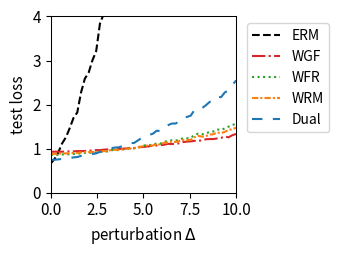

Source code (Python):
import numpy as np
import matplotlib.pyplot as plt
from scipy.optimize import minimize
from scipy.special import logsumexp

# --- 1. 实验设置与参数定义 ---
# 定义问题的维度
DIM_M = 10  # 矩阵 A 的行数
DIM_N = 10  # 矩阵 A 的列数 (theta 的维度)

# 定义训练/测试样本数量
N_TRAIN_SAMPLES = 20
N_TEST_SAMPLES = 1000

# 定义分布偏移的扰动范围
DELTA_MIN = 0.0
DELTA_MAX = 10.0
DELTA_STEPS = 50

# --- DRO 算法超参数 ---
N_EPOCHS = 50 # 外部优化的迭代轮数
LEARNING_RATE = 0.01 # 外部优化 theta 的学习率
LAMBDA_VAL = 0.8 # 正则化参数 lambda
EPSILON = 0.5 # 熵正则化参数 epsilon
GRAD_CLIP_THRESHOLD = 10.0 # 梯度裁剪阈值，防止梯度爆炸

# RGO (算法2) 特定参数
RGO_SMOOTHNESS_L = 0.5 # 假设的损失函数平滑度 L (需满足 LAMBDA_VAL > L/2)

# WGF (算法3), WFR (算法4), WRM 特定参数
K_INNER_STEPS = 1000  # 内部循环迭代次数 K (现在作为基准次数)
INNER_STEP_SIZE = 0.01 # 内部循环步长 eta
WFR_WEIGHT_STEP_SIZE = 0.16 # WFR 中权重更新的步长

# WGF, WFR, RGO 特定参数
M_PARTICLES = 5 # 使用的粒子(样本)数量

# Dual 方法特定参数
SINKHORN_SAMPLE_LEVEL = 4 # Dual 方法的蒙特卡洛采样级别

# --- 2. 生成固定的问题实例 ---
np.random.seed(219)
A0 = np.random.randn(DIM_M, DIM_N)
A1 = np.random.randn(DIM_M, DIM_N)
b = np.random.randn(DIM_M)

# --- 3. 数据生成函数 ---
def generate_training_data(n_samples):
    return np.random.uniform(-0.5, 0.5, n_samples)

def generate_test_data(n_samples, delta):
    lower_bound = -0.5 * (1 + delta)
    upper_bound = 0.5 * (1 + delta)
    return np.random.uniform(lower_bound, upper_bound, n_samples)

# --- 4. 核心函数定义 (Vectorized) ---
def loss_function(theta, z):
    """ 计算单个样本或一批样本 z 的损失 f_theta(z) """
    z = np.atleast_1d(z)
    # A_z shape: (num_z, DIM_M, DIM_N)
    A_z = A0[np.newaxis, :, :] + z[:, np.newaxis, np.newaxis] * A1[np.newaxis, :, :]
    # residual shape: (num_z, DIM_M)
    residual = A_z @ theta - b[np.newaxis, :]
    # loss shape: (num_z,)
    loss = np.sum(residual**2, axis=1) / DIM_M
    return loss.squeeze()

def loss_grad_theta(theta, z):
    """ 计算损失函数关于 theta 的梯度 nabla_theta f_theta(z) for one or a batch of z """
    z = np.atleast_1d(z)
    # A_z shape: (num_z, DIM_M, DIM_N)
    A_z = A0[np.newaxis, :, :] + z[:, np.newaxis, np.newaxis] * A1[np.newaxis, :, :]
    # residual shape: (num_z, DIM_M)
    residual = A_z @ theta - b[np.newaxis, :]
    # grad shape: (num_z, DIM_N)
    grad = 2 * (A_z.transpose(0, 2, 1) @ residual[:, :, np.newaxis]).squeeze(axis=2)
    return grad.squeeze()

def loss_grad_z(theta, z):
    """ 计算损失函数关于 z 的梯度 nabla_z f_theta(z) for one or a batch of z """
    z = np.atleast_1d(z)
    # A_z shape: (num_z, DIM_M, DIM_N)
    A_z = A0[np.newaxis, :, :] + z[:, np.newaxis, np.newaxis] * A1[np.newaxis, :, :]
    # residual shape: (num_z, DIM_M)
    residual = A_z @ theta - b[np.newaxis, :]
    # grad_A_z is A1 @ theta, shape: (DIM_M,)
    grad_A_z = A1 @ theta
    # grad shape: (num_z,)
    grad = 2 * np.sum(residual * grad_A_z[np.newaxis, :], axis=1)
    return grad.squeeze()

# --- 5. ERM (经验风险最小化) 实现 ---
def erm_objective_function(theta, xi_samples):
    """ 计算 ERM 的目标函数值（平均损失）"""
    return np.mean(loss_function(theta, xi_samples))

def solve_erm(xi_train_samples):
    """ 使用优化器求解 ERM 问题 """
    initial_theta = np.zeros(DIM_N)
    result = minimize(
        erm_objective_function, initial_theta, args=(xi_train_samples,), method='BFGS')
    if not result.success:
        print("警告: ERM 优化过程可能未收敛。")
    return result.x

# --- 6. RGO (算法2) 实现 (Vectorized) ---
def solve_rgo(xi_train_samples):
    """ 使用 RGO 算法求解 Sinkhorn DRO """
    theta = np.zeros(DIM_N)
    num_train = len(xi_train_samples)
    
    def rgo_inner_objective(z, xi, current_theta):
        l = loss_function(current_theta, z.flatten()).reshape(z.shape)
        penalty = (z - xi)**2
        return -l / (LAMBDA_VAL * EPSILON) + penalty / EPSILON

    def rgo_inner_objective_grad_z(z, xi, current_theta):
        grad_l_z = loss_grad_z(current_theta, z)
        grad_penalty = 2 * (z - xi)
        return -grad_l_z / (LAMBDA_VAL * EPSILON) + grad_penalty
    
    for epoch in range(N_EPOCHS):
        # Stage 1: 使用梯度下降寻找 z* for all xi simultaneously
        z_k = xi_train_samples.copy()
        for _ in range(K_INNER_STEPS):
            grad = rgo_inner_objective_grad_z(z_k, xi_train_samples, theta)
            z_k -= INNER_STEP_SIZE * grad
        z_star_batch = z_k

        # Stage 2: Vectorized 拒绝采样 M_PARTICLES 次 for each xi
        variance = (LAMBDA_VAL * EPSILON) / (2 * LAMBDA_VAL - RGO_SMOOTHNESS_L)
        if variance <= 0: variance = 1e-6
        std_dev = np.sqrt(variance)
        
        z_star_expanded = z_star_batch[:, np.newaxis]
        xi_expanded = xi_train_samples[:, np.newaxis]
        
        final_accepted_samples = np.zeros((num_train, M_PARTICLES))
        active_flags = np.ones((num_train, M_PARTICLES), dtype=bool)
        
        for _ in range(100): # Max 100 attempts for vectorization
            if not np.any(active_flags): break
            
            proposals = np.random.normal(0, std_dev, size=(num_train, M_PARTICLES))
            z_candidates = z_star_expanded + proposals
            
            f_val_candidates = rgo_inner_objective(z_candidates, xi_expanded, theta)
            f_val_star = rgo_inner_objective(z_star_expanded, xi_expanded, theta)
            
            log_accept_prob = -f_val_candidates + f_val_star - (proposals**2 / (2*variance))
            
            acceptance_mask = np.log(np.random.rand(num_train, M_PARTICLES)) < log_accept_prob
            newly_accepted = acceptance_mask & active_flags
            
            final_accepted_samples[newly_accepted] = z_candidates[newly_accepted]
            active_flags[newly_accepted] = False

        if np.any(active_flags):
            final_accepted_samples[active_flags] = z_star_expanded[active_flags]

        all_grads = loss_grad_theta(theta, final_accepted_samples.flatten())
        avg_particle_grads = all_grads.reshape(num_train, M_PARTICLES, -1).mean(axis=1)
        total_grad = avg_particle_grads.sum(axis=0)
        
        avg_grad = total_grad / num_train
        grad_norm = np.linalg.norm(avg_grad)
        if grad_norm > GRAD_CLIP_THRESHOLD:
            avg_grad = avg_grad * GRAD_CLIP_THRESHOLD / grad_norm
        theta -= LEARNING_RATE * avg_grad
        
    return theta

# --- 7. Wasserstein Gradient Flow (WGF) 实现 (Vectorized) ---
def solve_wgf(xi_train_samples):
    """ 使用 Wasserstein Gradient Flow (WGF) 求解 Sinkhorn DRO """
    theta = np.zeros(DIM_N)
    num_train = len(xi_train_samples)
    
    def f_bar_grad_z(z, xi, current_theta):
        grad_f = loss_grad_z(current_theta, z)
        return grad_f - 2 * LAMBDA_VAL * (z - xi)

    for epoch in range(N_EPOCHS):
        particles = np.tile(xi_train_samples[:, np.newaxis], (1, M_PARTICLES))
        
        for _ in range(K_INNER_STEPS):
            particles_flat = particles.flatten()
            xi_expanded = np.repeat(xi_train_samples, M_PARTICLES)
            
            grad = f_bar_grad_z(particles_flat, xi_expanded, theta)
            noise = np.random.normal(0, 1, size=particles_flat.shape)
            
            updated_particles_flat = particles_flat + INNER_STEP_SIZE * grad + np.sqrt(2 * INNER_STEP_SIZE * LAMBDA_VAL * EPSILON) * noise
            particles = updated_particles_flat.reshape(num_train, M_PARTICLES)

        all_grads = loss_grad_theta(theta, particles.flatten())
        avg_particle_grads = all_grads.reshape(num_train, M_PARTICLES, -1).mean(axis=1)
        total_grad = avg_particle_grads.sum(axis=0)
            
        avg_grad = total_grad / num_train
        grad_norm = np.linalg.norm(avg_grad)
        if grad_norm > GRAD_CLIP_THRESHOLD:
            avg_grad = avg_grad * GRAD_CLIP_THRESHOLD / grad_norm
        theta -= LEARNING_RATE * avg_grad
        
    return theta

# --- 8. WFR Flow (算法4) 实现 (Vectorized) ---
def solve_wfr(xi_train_samples):
    """ 使用 WFR Flow 求解 Sinkhorn DRO """
    theta = np.zeros(DIM_N)
    num_train = len(xi_train_samples)
    
    def f_bar_grad_z(z, xi, current_theta):
        grad_f = loss_grad_z(current_theta, z)
        return grad_f - 2 * LAMBDA_VAL * (z - xi)

    for epoch in range(N_EPOCHS):
        particles = np.tile(xi_train_samples[:, np.newaxis], (1, M_PARTICLES))
        weights = np.full((num_train, M_PARTICLES), 1.0 / M_PARTICLES)
        
        for _ in range(K_INNER_STEPS):
            particles_flat = particles.flatten()
            xi_expanded = np.repeat(xi_train_samples, M_PARTICLES)
            
            grad = f_bar_grad_z(particles_flat, xi_expanded, theta)
            noise = np.random.normal(0, 1, size=particles_flat.shape)
            updated_particles_flat = particles_flat + INNER_STEP_SIZE * grad + np.sqrt(2 * INNER_STEP_SIZE * LAMBDA_VAL * EPSILON) * noise
            particles = updated_particles_flat.reshape(num_train, M_PARTICLES)
            
            f_bar_val = loss_function(theta, particles.flatten()).reshape(particles.shape) - LAMBDA_VAL * (particles - xi_train_samples[:, np.newaxis])**2
            weights = (weights**(1 - LAMBDA_VAL * EPSILON * WFR_WEIGHT_STEP_SIZE)) * np.exp(WFR_WEIGHT_STEP_SIZE * f_bar_val)
            
            sum_weights = np.sum(weights, axis=1, keepdims=True)
            weights /= (sum_weights + 1e-9)

        all_grads = loss_grad_theta(theta, particles.flatten()).reshape(num_train, M_PARTICLES, -1)
        weighted_grads = np.sum(weights[:, :, np.newaxis] * all_grads, axis=1)
        total_grad = np.sum(weighted_grads, axis=0)
        
        avg_grad = total_grad / num_train
        grad_norm = np.linalg.norm(avg_grad)
        if grad_norm > GRAD_CLIP_THRESHOLD:
            avg_grad = avg_grad * GRAD_CLIP_THRESHOLD / grad_norm
        theta -= LEARNING_RATE * avg_grad
        
    return theta

# --- 9. WRM (Wasserstein Robust Method) 实现 (Vectorized) ---
def solve_wrm(xi_train_samples):
    """ 使用 WRM (确定性内部优化) 求解 """
    theta = np.zeros(DIM_N)
    num_train = len(xi_train_samples)
    
    def f_bar_grad_z(z, xi, current_theta):
        grad_f = loss_grad_z(current_theta, z)
        return grad_f - 2 * LAMBDA_VAL * (z - xi)

    for epoch in range(N_EPOCHS):
        z_k = xi_train_samples.copy()
        for _ in range(K_INNER_STEPS):
            grad = f_bar_grad_z(z_k, xi_train_samples, theta)
            z_k += INNER_STEP_SIZE * grad
        
        total_grad = loss_grad_theta(theta, z_k).sum(axis=0)
            
        avg_grad = total_grad / num_train
        grad_norm = np.linalg.norm(avg_grad)
        if grad_norm > GRAD_CLIP_THRESHOLD:
            avg_grad = avg_grad * GRAD_CLIP_THRESHOLD / grad_norm
        theta -= LEARNING_RATE * avg_grad
        
    return theta

# --- 10. Dual Method (对偶方法) 实现 (Vectorized) ---
def solve_dual(xi_train_samples):
    """ 使用对偶方法求解 Sinkhorn DRO """
    theta = np.zeros(DIM_N)
    num_train = len(xi_train_samples)
    
    levels = np.arange(SINKHORN_SAMPLE_LEVEL + 1)
    numerators = 2.0**(-levels)
    denominator = 2.0 - 2.0**(-SINKHORN_SAMPLE_LEVEL)
    probabilities = numerators / denominator
    
    for _ in range(N_EPOCHS):
        sampled_level = np.random.choice(levels, p=probabilities)
        m = 2**sampled_level
        
        noise = np.random.randn(num_train, m) * np.sqrt(EPSILON)
        z_samples = xi_train_samples[:, np.newaxis] + noise
        
        v = loss_function(theta, z_samples.flatten()).reshape(num_train, m) / (LAMBDA_VAL * EPSILON)
        
        v_max = np.max(v, axis=1, keepdims=True)
        weights = np.exp(v - v_max) 
        weights /= np.sum(weights, axis=1, keepdims=True)
        
        grads = loss_grad_theta(theta, z_samples.flatten()).reshape(num_train, m, -1)
        weighted_grads = np.sum(weights[:, :, np.newaxis] * grads, axis=1)
        total_grad = np.sum(weighted_grads, axis=0)

        avg_grad = total_grad / num_train
        grad_norm = np.linalg.norm(avg_grad)
        if grad_norm > GRAD_CLIP_THRESHOLD:
            avg_grad = avg_grad * GRAD_CLIP_THRESHOLD / grad_norm
        theta -= LEARNING_RATE * avg_grad
        
    return theta

# --- 11. 实验执行与评估 ---
def run_experiment():
    """ 执行完整的实验流程 """
    xi_train = generate_training_data(N_TRAIN_SAMPLES)
    
    print("正在求解 ERM 模型...")
    theta_erm = solve_erm(xi_train)
    # print("正在求解 RGO 模型...")
    # theta_rgo = solve_rgo(xi_train)
    print("正在求解 WGF 模型...")
    theta_wgf = solve_wgf(xi_train)
    print("正在求解 WFR 模型...")
    theta_wfr = solve_wfr(xi_train)
    print("正在求解 WRM 模型...")
    theta_wrm = solve_wrm(xi_train)
    print("正在求解 Dual 模型...")
    theta_dual = solve_dual(xi_train)
    print("所有模型求解完成。")

    delta_values = np.linspace(DELTA_MIN, DELTA_MAX, DELTA_STEPS)
    results = {'ERM': [], 'WGF': [], 'WFR': [], 'WRM': [], 'Dual': []}#'RGO': [], 
    models = {
        'ERM': theta_erm,  'WGF': theta_wgf, 
        'WFR': theta_wfr, 'WRM': theta_wrm, 'Dual': theta_dual
    } #'RGO': theta_rgo,

    print("正在评估所有模型...")
    for delta in delta_values:
        xi_test = generate_test_data(N_TEST_SAMPLES, delta)
        for name, theta in models.items():
            test_loss = erm_objective_function(theta, xi_test)
            results[name].append(test_loss)
            
    print("评估完成。")
    return delta_values, results

# --- 12. 结果可视化 ---
def plot_results(delta_values, results):
    """ 绘制所有模型损失随扰动 delta 变化的曲线 """
    fig, ax = plt.subplots(figsize=(3.5, 2.613), dpi=300)

    styles = {
        'ERM': {'color': 'k', 'linestyle': '--'},
        'RGO': {'color': '#9467bd', 'linestyle': '-'}, 
        'WGF': {'color': '#d62728', 'linestyle': '-.'},
        'WFR': {'color': '#2ca02c', 'linestyle': ':'},
        'WRM': {'color': '#ff7f0e', 'linestyle': (0, (3, 1, 1, 1))}, # orange, dashdotdot
        'Dual': {'color': '#1f77b4', 'linestyle': (0, (5, 5))} # blue, dashed
    }
    
    for name, losses in results.items():
        ax.plot(delta_values, losses, linewidth=1.5, label=name, **styles[name])

    #ax.set_title('(a) Uncertain least squares loss', fontsize=11)
    ax.set_xlabel('perturbation $\Delta$', fontsize=11)
    ax.set_ylabel('test loss', fontsize=11)
    ax.tick_params(axis='both', which='major', labelsize=11)
    for spine in ax.spines.values():
        spine.set_linewidth(0.75)
    ax.set_xlim(0, 10)
    ax.set_ylim(0, 4)
    ax.grid(False)
    ax.legend(fontsize=10)
    ax.legend(loc='upper left', bbox_to_anchor=(1.02, 1))
    plt.tight_layout()
    plt.savefig('uncertain_least_squares_results.png', dpi=300)
    plt.show()

# --- 主程序入口 ---
if __name__ == '__main__':
    with np.errstate(all='ignore'):
        delta_vals, all_results = run_experiment()
        plot_results(delta_vals, all_results)

